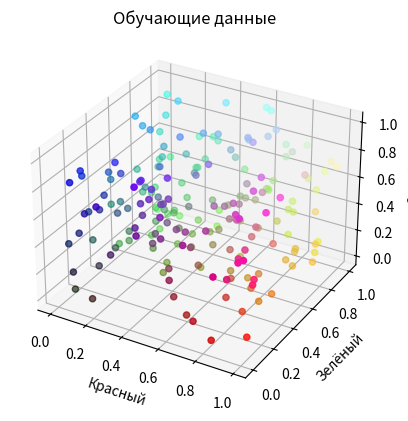
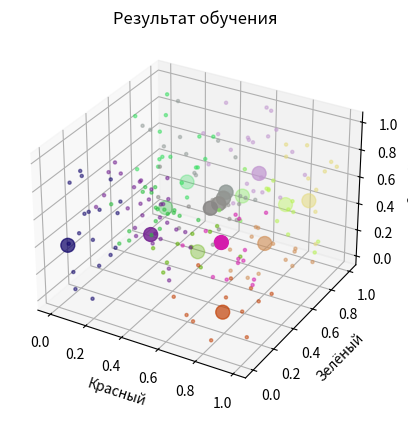
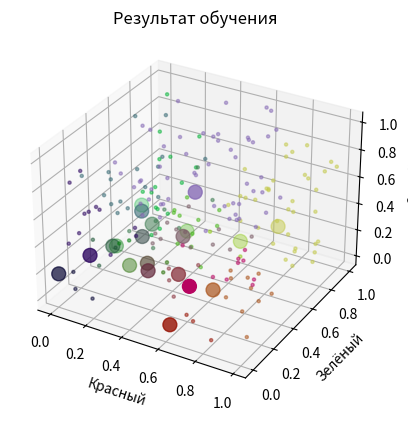

Python code for these plots, in order:
import numpy as np
import matplotlib.pyplot as plt
from mpl_toolkits.mplot3d import Axes3D

class KohonenCard:
    def __init__(self):
        self.data = None
        self.W = np.array(list([np.random.random(), np.random.random(), np.random.random()] for _ in range(20)))
        grid = [[0, 0, 0, 0] for _ in range(5)]
        for i in range(5):
            for j in range(4):
                grid[i][j] = self.W[i + j]
        self.W_grid = grid
        self.eta = 0.8
        self.sigma = 1
        self.r = 3

    def generate_data(self, num_points):
        self.data = []
        for _ in range(num_points):
            R, G, B = np.random.randint(256), np.random.randint(256), np.random.randint(256)
            self.data.append((R, G, B))

        self.data = np.array(self.data)

    def normalize_data(self):
        self.data = self.data / 255.0

    def decrease_eta(self):
        self.eta -= 0.08

    def decrease_sigma(self):
        self.sigma += 0.08

    def g(self, r1, r2):
        return np.linalg.norm([r1, r2]) / (2 * self.sigma ** 2)

    def train(self):
        self.normalize_data()
        epoch_count = 1
        while self.eta > 0:
            print(f"\nЭпоха №{epoch_count}, eta: {self.eta}")
            for X in self.data:
                Y = np.dot(self.W, X)
                j = np.argmax(Y)
                for k1 in range(5):
                    for k2 in range(4):
                        self.W_grid[k1][k2] += self.g(self.W_grid[k1][k2], self.W[j]) * self.eta * (X - self.W_grid[k1][k2])
                        self.W[k1 + k2] += self.g(self.W[k1 + k2], self.W[j]) * self.eta * (X - self.W[k1 + k2])
                print(f"Номер нейрона-победителя: {j}")

            epoch_count += 1
            self.decrease_eta()
            self.decrease_sigma()

    def visualize_data(self):
        fig = plt.figure()
        ax = fig.add_subplot(111, projection='3d')
        xs = self.data[:, 0]
        ys = self.data[:, 1]
        zs = self.data[:, 2]
        colors = self.data

        ax.scatter(xs, ys, zs, c=colors, marker='o')
        ax.set_xlabel('Красный')
        ax.set_ylabel('Зелёный')
        ax.set_zlabel('Синий')
        ax.set_title('Обучающие данные')

    def visualize_competitive_neurons(self):
        fig = plt.figure()
        ax = fig.add_subplot(111, projection='3d')

        neuron_colors = self.W
        ax.scatter(self.W[:, 0], self.W[:, 1], self.W[:, 2], c=neuron_colors, marker='o', s=100)

        dists = np.linalg.norm(self.data[:, None, :] - self.W[None, :, :], axis=2)
        labels = np.argmin(dists, axis=1)
        data_colors = neuron_colors[labels]

        ax.scatter(self.data[:, 0], self.data[:, 1], self.data[:, 2], c=data_colors, marker='.', alpha=0.5)
        ax.set_xlabel('Красный')
        ax.set_ylabel('Зелёный')
        ax.set_zlabel('Синий')
        ax.set_title('Результат обучения')
        plt.show()

class Grossberg:
    def __init__(self, input_dim, output_dim):
        self.V = np.random.rand(output_dim, input_dim)
        self.beta = 0.05

    def train(self, kohonen, epochs=10):
        for epoch in range(epochs):
            for X in kohonen.data:
                dists = np.linalg.norm(kohonen.W - X, axis=1)
                winner = np.argmin(dists)
                self.V[winner] += self.beta * (X - self.V[winner])
            self.beta *= 0.8

    def visualize_competitive_neurons(self, KohonnedCard):
        fig = plt.figure()
        ax = fig.add_subplot(111, projection='3d')

        neuron_colors = KohonnedCard.W * self.V
        ax.scatter(KohonnedCard.W[:, 0] * self.V[:, 0], KohonnedCard.W[:, 1] * self.V[:, 1], KohonnedCard.W[:, 2] * self.V[:, 2], c=neuron_colors, marker='o', s=100)

        dists = np.linalg.norm(KohonnedCard.data[:, None, :] - KohonnedCard.W[None, :, :] * self.V[None, :, :], axis=2)
        labels = np.argmin(dists, axis=1)
        data_colors = neuron_colors[labels]

        ax.scatter(KohonnedCard.data[:, 0], KohonnedCard.data[:, 1], KohonnedCard.data[:, 2], c=data_colors, marker='.', alpha=0.5)
        ax.set_xlabel('Красный')
        ax.set_ylabel('Зелёный')
        ax.set_zlabel('Синий')
        ax.set_title('Результат обучения')
        plt.show()

K = KohonenCard()
K.generate_data(200)
K.train()

G = Grossberg(input_dim=3, output_dim=20)
G.train(K, epochs=10)

K.visualize_data()
K.visualize_competitive_neurons()
G.visualize_competitive_neurons(K)
plt.show()

